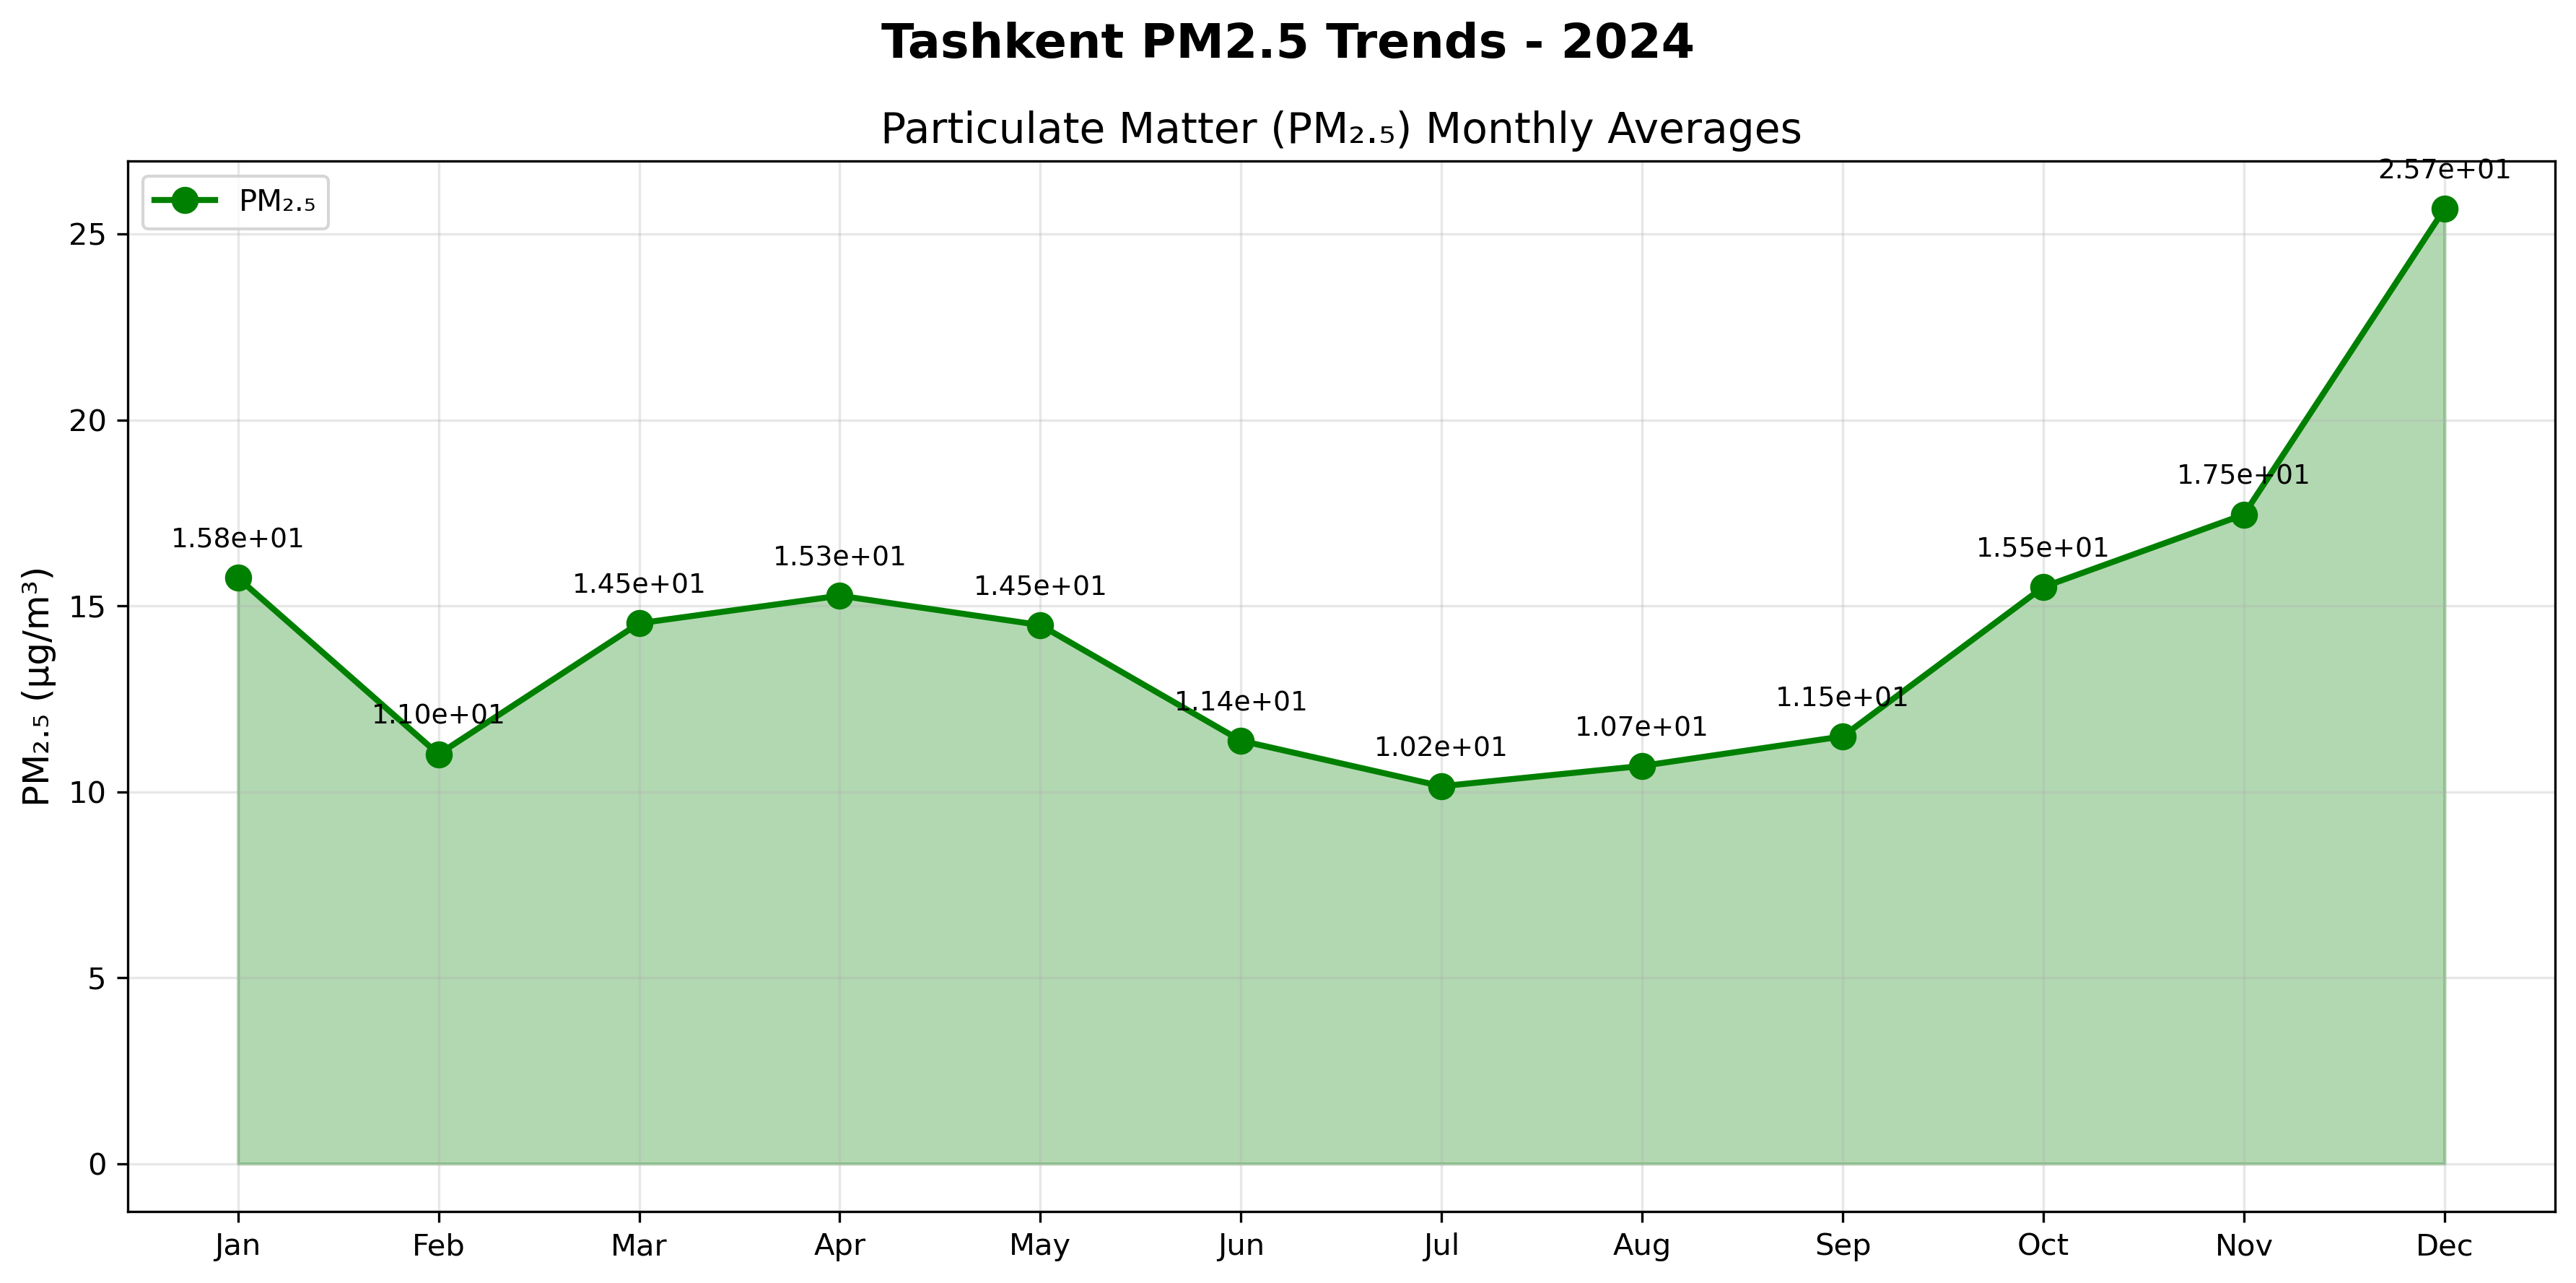

Values plotted in this chart, from the file beside it:
Month, PM25_Value
Jan, 15.75
Feb, 11.01
Mar, 14.53
Apr, 15.27
May, 14.48
Jun, 11.37
Jul, 10.15
Aug, 10.7
Sep, 11.49
Oct, 15.51
Nov, 17.46
Dec, 25.68
